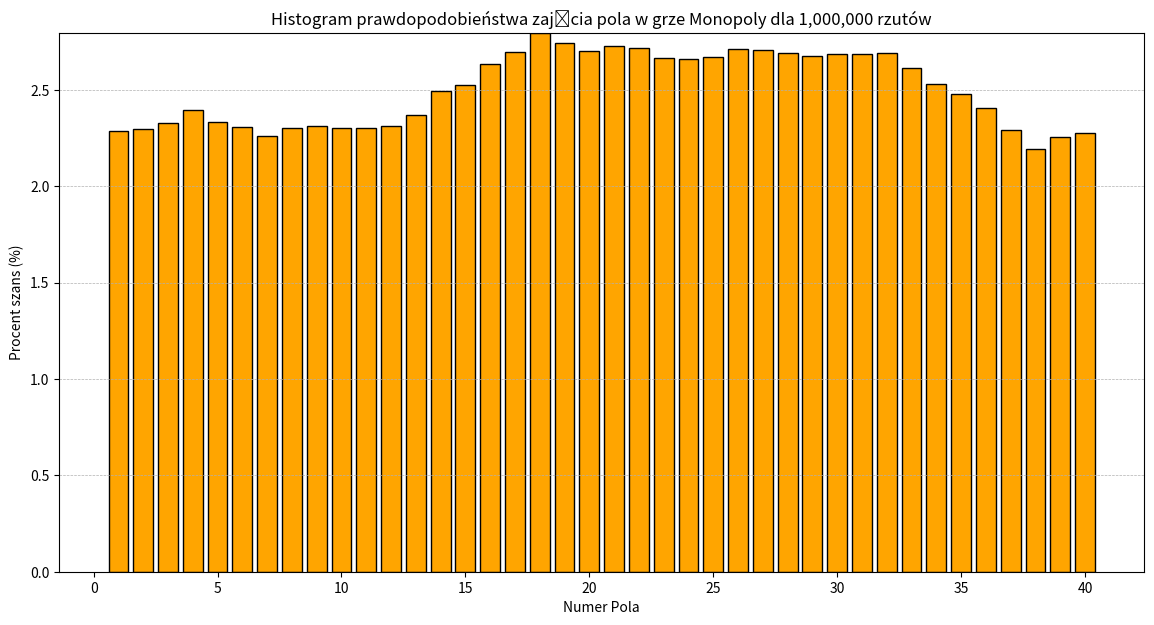

Write the Python code that produced this figure. (Note: this script raises an exception after producing the figure.)
import matplotlib.pyplot as plt

# Dane wejściowe dla 1,000,000 rzutów kostką
numery_pol = list(range(1, 41))  # numery pól od 1 do 40

# Dane liczby wizyt i procentów szans
procent_szans = [
    2.2848, 2.2983, 2.329, 2.3934, 2.3337, 2.3075, 2.2606, 2.2989, 2.3096, 2.3005,
    2.3007, 2.3128, 2.3684, 2.4917, 2.5246, 2.6322, 2.6938, 2.7955, 2.7427, 2.7031, 
    2.7275, 2.7138, 2.6655, 2.6598, 2.6694, 2.71, 2.7067, 2.6903, 2.6747, 2.6853,
    2.6834, 2.6894, 2.6116, 2.5319, 2.4754, 2.403, 2.2927, 2.1945, 2.2558, 2.2775

]

# Utworzenie histogramu
plt.figure(figsize=(14, 7))
plt.bar(numery_pol, procent_szans, color='orange', edgecolor='black')

# Dodanie etykiet i tytułu
plt.title('Histogram prawdopodobieństwa zajęcia pola w grze Monopoly dla 1,000,000 rzutów')
plt.xlabel('Numer Pola')
plt.ylabel('Procent szans (%)')

# Ustawienie zakresu osi y
plt.ylim(0, max(procent_szans))

# Wyświetlenie siatki
plt.grid(axis='y', linestyle='--', linewidth=0.5)

# Zapisanie wykresu do pliku na pulpicie
output_file = f'C:/Users/<user>/Desktop/monopoly_histogram_1000000_rolls.png'
plt.savefig(output_file)

# Pokazanie wykresu
plt.show()
